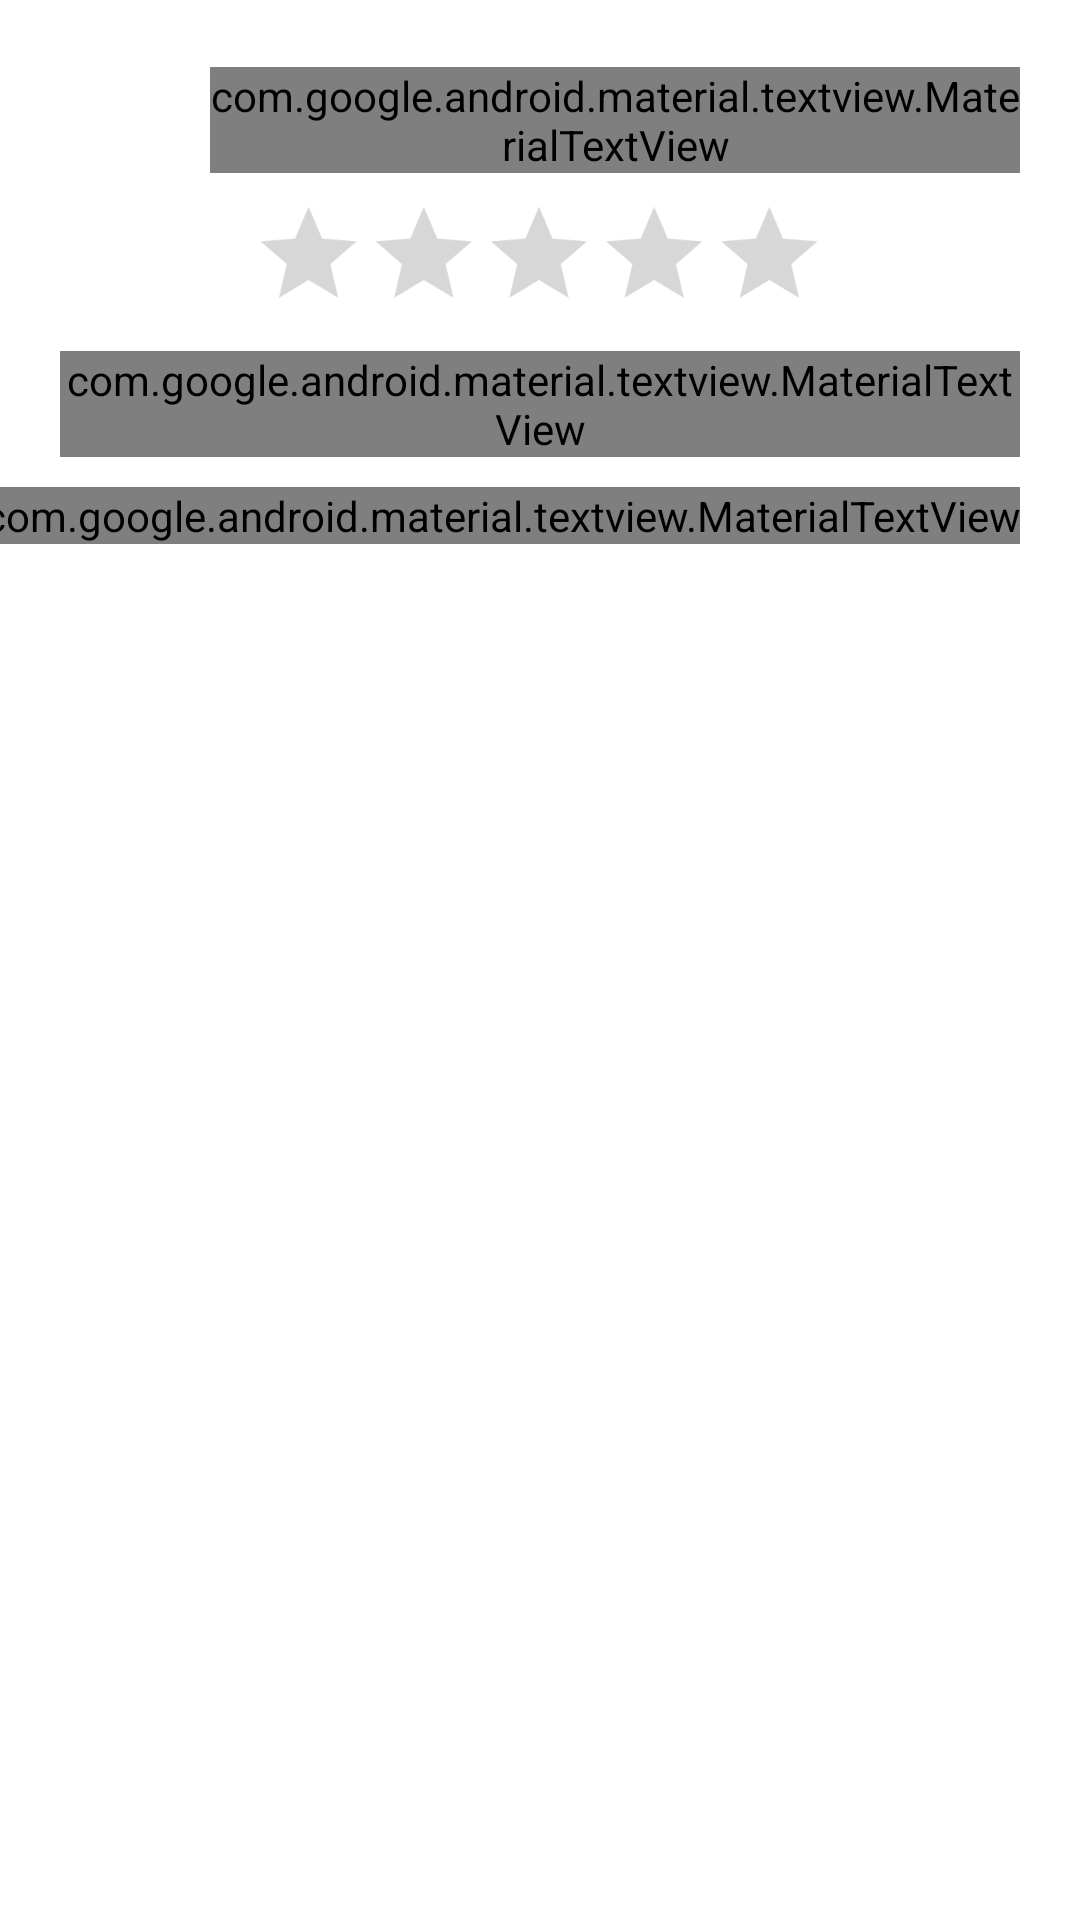

Produce the Android XML layout that renders to this screen, including the resource entries it uses.
<!-- AndroidManifest.xml: application theme AppTheme -->
<!-- res/layout/spot_review__item.xml -->
<?xml version="1.0" encoding="utf-8"?>
<androidx.constraintlayout.widget.ConstraintLayout xmlns:android="http://schemas.android.com/apk/res/android"
    xmlns:app="http://schemas.android.com/apk/res-auto"
    xmlns:tools="http://schemas.android.com/tools"
    android:layout_width="match_parent"
    android:layout_height="wrap_content">

    <com.google.android.material.imageview.ShapeableImageView
        android:id="@+id/reviewAuthorIV"
        android:layout_width="40dp"
        android:layout_height="40dp"
        android:layout_margin="20dp"
        android:scaleType="centerCrop"
        app:layout_constraintStart_toStartOf="parent"
        app:layout_constraintTop_toTopOf="parent"
        app:shapeAppearanceOverlay="@style/circleImageView" />

    <com.google.android.material.textview.MaterialTextView
        android:id="@+id/reviewAuthorTV"
        style="@style/normal_sfpro_text__16__purple_6B14A6"
        android:layout_width="0dp"
        android:layout_height="wrap_content"
        android:layout_marginStart="10dp"
        android:layout_marginEnd="20dp"
        app:layout_constraintBottom_toBottomOf="@id/reviewAuthorIV"
        app:layout_constraintEnd_toEndOf="parent"
        app:layout_constraintStart_toEndOf="@id/reviewAuthorIV"
        app:layout_constraintTop_toTopOf="@id/reviewAuthorIV"
        tools:text="Johny Silverhand" />

    <androidx.appcompat.widget.AppCompatRatingBar
        android:id="@+id/starRatingV"
        android:layout_width="wrap_content"
        android:layout_height="wrap_content"
        android:isIndicator="true"
        android:scaleX="0.8"
        android:scaleY="0.8"
        app:layout_constraintEnd_toEndOf="parent"
        app:layout_constraintHorizontal_bias="0.497"
        app:layout_constraintStart_toStartOf="parent"
        app:layout_constraintTop_toBottomOf="@id/reviewAuthorIV" />

    <com.google.android.material.textview.MaterialTextView
        android:id="@+id/spotReviewTV"
        style="@style/normal_sfpro_text__14__grey_8A8A8A"
        android:layout_width="0dp"
        android:layout_height="wrap_content"
        android:layout_marginHorizontal="20dp"
        app:layout_constraintEnd_toEndOf="parent"
        app:layout_constraintStart_toStartOf="parent"
        app:layout_constraintTop_toBottomOf="@id/starRatingV"
        tools:text="Some review text" />

    <com.google.android.material.textview.MaterialTextView
        android:id="@+id/reviewDateTV"
        style="@style/normal_sfpro_text__14__grey_8A8A8A"
        android:layout_width="wrap_content"
        android:layout_height="wrap_content"
        android:layout_marginTop="10dp"
        android:layout_marginEnd="20dp"
        app:layout_constraintEnd_toEndOf="parent"
        app:layout_constraintTop_toBottomOf="@id/spotReviewTV"
        tools:text="24. Dec 2020" />

    
    <Space
        android:id="@+id/bottomSpacer"
        android:layout_width="match_parent"
        android:layout_height="15dp"
        app:layout_constraintEnd_toEndOf="parent"
        app:layout_constraintStart_toStartOf="parent"
        app:layout_constraintTop_toBottomOf="@id/reviewDateTV" />

</androidx.constraintlayout.widget.ConstraintLayout>
<!-- resources referenced by this layout -->
<resources>
  <style name="circleImageView" parent="">
          <item name="cornerSize">50%</item>
      </style>
  <style name="normal_sfpro_text__14__grey_8A8A8A" parent="sfpro_text__text_view">
          <item name="android:textSize">14sp</item>
          <item name="android:textColor">@color/grey_8A8A8A</item>
      </style>
  <style name="normal_sfpro_text__16__purple_6B14A6" parent="sfpro_text__text_view">
          <item name="android:textSize">16sp</item>
          <item name="android:textColor">@color/colorPrimary</item>
      </style>
  <style name="AppTheme" parent="Theme.MaterialComponents.Light.NoActionBar">
          
          <item name="colorPrimary">@color/colorPrimary</item>
          <item name="colorPrimaryDark">@color/colorPrimaryDark</item>
          <item name="colorAccent">@color/colorAccent</item>
          <item name="bottomSheetDialogTheme">@style/BottomSheetDialogTheme</item>
  
          <item name="materialButtonStyle">@style/AppButton</item>
      </style>
  <style name="sfpro_text__text_view" parent="Widget.MaterialComponents.TextView">
          <item name="android:fontFamily">@font/montserrat_light</item>
      </style>
  <color name="grey_8A8A8A">#8A8A8A</color>
  <color name="colorPrimary">#5A082D</color>
  <color name="colorPrimaryDark">#BFBFBF</color>
  <color name="colorAccent">#5A082D</color>
  <style name="BottomSheetDialogTheme" parent="BaseBottomSheetDialog">
          <item name="colorAccent">@color/colorAccent</item>
          <item name="colorPrimary">@color/colorPrimary</item>
          <item name="colorPrimaryDark">@color/colorPrimary</item>
      </style>
  <style name="AppButton" parent="Widget.MaterialComponents.Button">
          <item name="android:layout_width">wrap_content</item>
          <item name="android:layout_height">wrap_content</item>
          <item name="android:paddingTop">10dp</item>
          <item name="android:paddingBottom">10dp</item>
          <item name="android:paddingRight">24dp</item>
          <item name="android:paddingLeft">24dp</item>
          <item name="android:textSize">14sp</item>
          <item name="android:lines">1</item>
          <item name="cornerRadius">20dp</item>
          <item name="textAllCaps">false</item>
          <item name="android:fontFamily">@font/roboto_medium</item>
          <item name="fontFamily">@font/montserrat_medium</item>
      </style>
  <style name="BaseBottomSheetDialog" parent="@style/Theme.MaterialComponents.Light.BottomSheetDialog">
          <item name="android:windowIsFloating">false</item>
          <item name="bottomSheetStyle">@style/BottomSheet</item>
          <item name="android:windowSoftInputMode">adjustResize</item>
      </style>
  <style name="BottomSheet" parent="@style/Widget.Design.BottomSheet.Modal">
          <item name="android:background">@drawable/background_rounded_corners_30_top</item>
      </style>
</resources>
